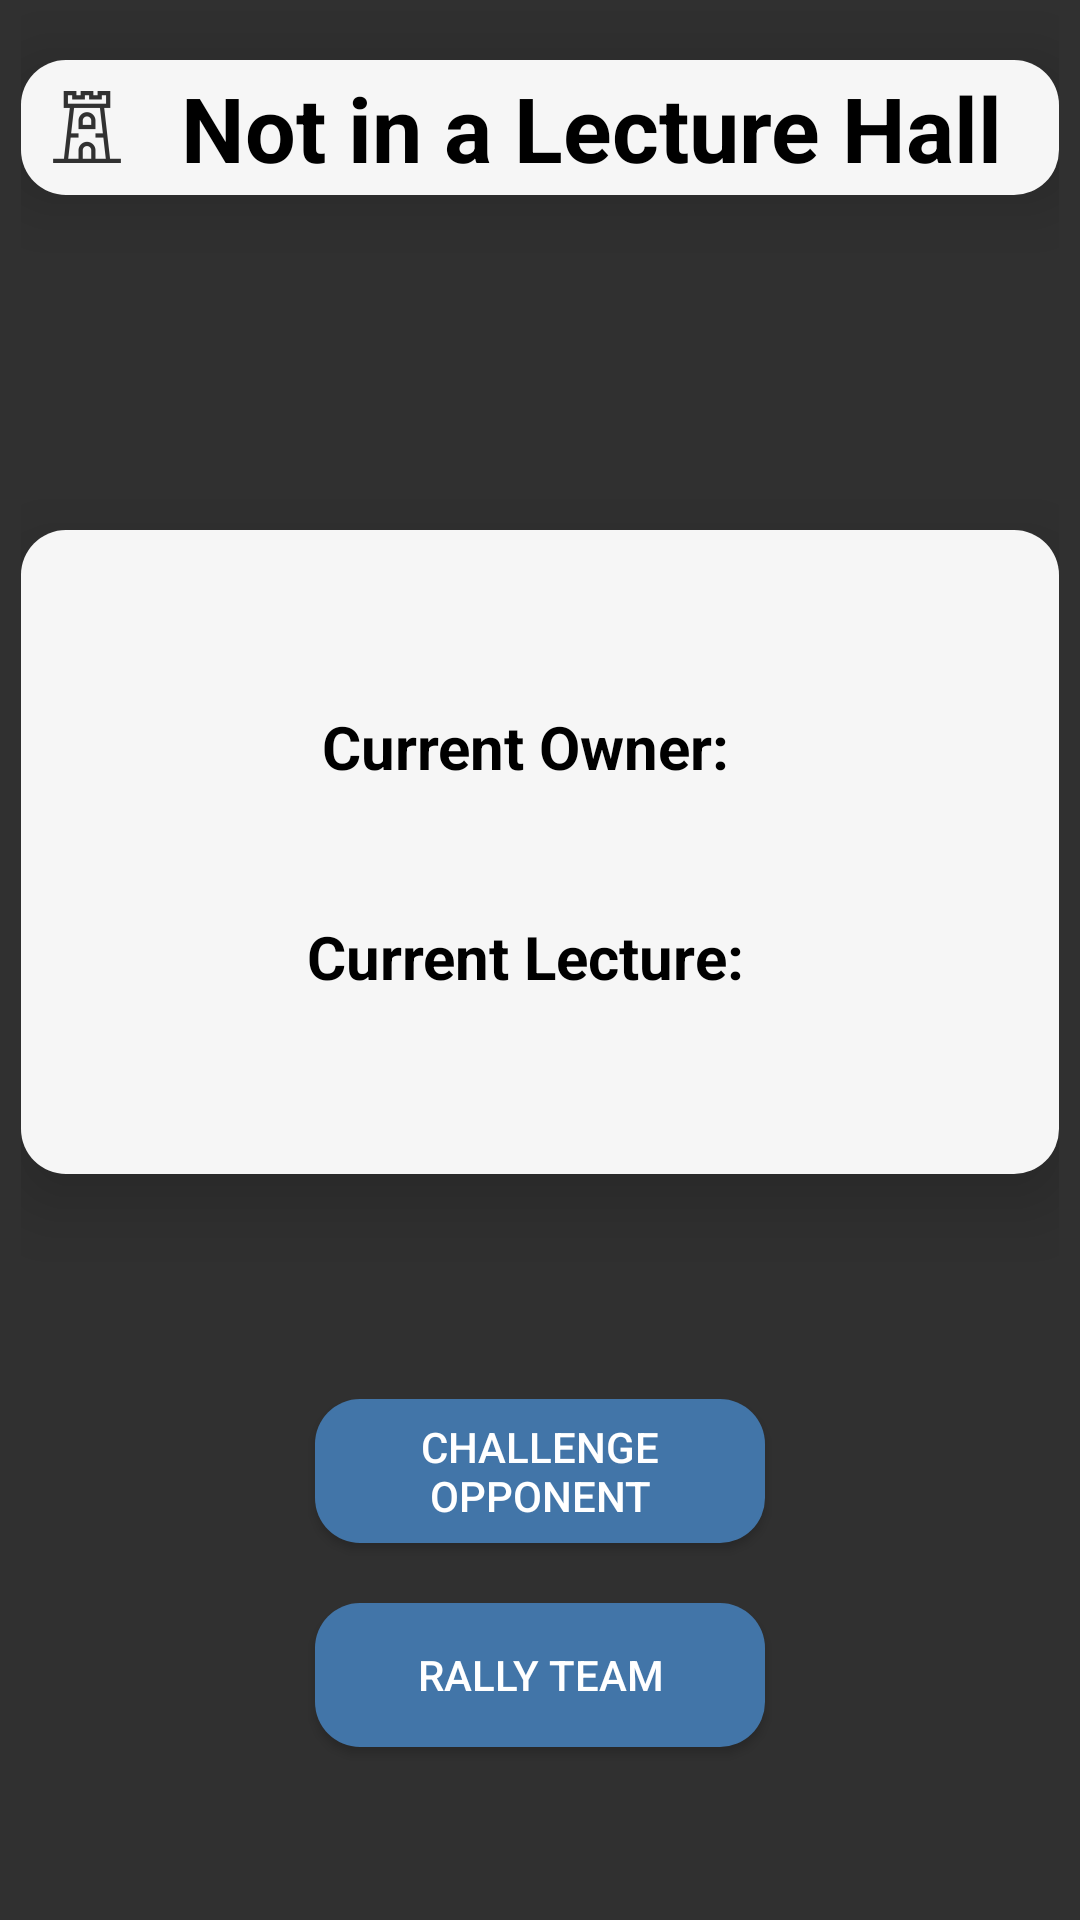

Android layout source for this screen:
<!-- AndroidManifest.xml: application theme Theme.AppCompat.NoActionBar -->
<!-- res/layout/fragment_territory.xml -->
<?xml version="1.0" encoding="utf-8"?>
<FrameLayout xmlns:android="http://schemas.android.com/apk/res/android"
    xmlns:tools="http://schemas.android.com/tools"
    android:layout_width="match_parent"
    android:layout_height="match_parent"
    tools:context=".ui.TerritoryFragment">


        <LinearLayout
            android:layout_width="match_parent"
            android:layout_height="match_parent"
            android:orientation="vertical"
            android:gravity="center_horizontal"

            android:layout_marginLeft="7sp"
            android:layout_marginRight="7sp"
            >

            <TextView
                android:id="@+id/lectureHall"
                android:layout_width="match_parent"

                android:layout_height="45sp"
                android:layout_marginTop="20sp"

                android:background="@drawable/button_rounded"
                android:drawableLeft="@drawable/ic_territory"
                android:paddingLeft="10sp"

                android:elevation="15sp"

                android:text="Not in a Lecture Hall"
                android:textColor="@color/text"
                android:textStyle="bold"

                android:autoSizeMaxTextSize="30sp"
                android:autoSizeTextType="uniform"
                android:gravity="center"
                />

            <Space
                android:layout_width="1dp"
                android:layout_height="0dp"
                android:layout_weight="0.4" >
            </Space>

            <TextView
                android:id="@+id/timeoutID"

                android:layout_width="match_parent"
                android:layout_height="0dp"

                android:autoSizeTextType="uniform"
                android:gravity="center_horizontal"
                android:textColor="@color/warning"
                android:textStyle="bold"

                android:text="You can currently not participate"

                android:layout_weight="0.5"

                android:visibility="invisible"
            />

            <Space
                android:layout_width="1dp"
                android:layout_height="0dp"
                android:layout_weight="0.6" >
            </Space>

            <TableLayout
                android:id="@+id/tableLayout"
                android:layout_width="match_parent"
                android:layout_height="wrap_content"

                android:layout_gravity="center"
                android:gravity="center"

                android:stretchColumns="0"
                android:shrinkColumns="1"
                android:background="@drawable/button_rounded"
                android:elevation="15sp"
                android:layout_weight="1"
                >

                <TableRow
                    android:layout_width="match_parent"
                    android:layout_height="match_parent"

                    android:layout_gravity="center"
                    android:gravity="center"
                    android:minHeight="70sp"
                    >


                    <TextView
                        android:layout_width="match_parent"
                        android:layout_height="match_parent"

                        android:text="Current Owner:"
                        android:textStyle="bold"

                        android:autoSizeTextType="uniform"
                        android:autoSizeMaxTextSize="20sp"

                        android:layout_margin="5sp"
                        android:gravity="center"
                        android:textColor="@color/text"
                        />

                    <TextView
                        android:id="@+id/textCurrentOwner"
                        android:layout_width="match_parent"
                        android:layout_height="match_parent"

                        android:layout_margin="5sp"
                        android:autoSizeMaxTextSize="20sp"

                        android:autoSizeTextType="uniform"
                        android:gravity="left"
                        android:textColor="@color/text" />
                </TableRow>

                <TableRow
                    android:layout_width="match_parent"
                    android:layout_height="match_parent"

                    android:layout_gravity="center"
                    android:gravity="center"
                    android:minHeight="70sp">

                    <TextView
                        android:layout_width="match_parent"
                        android:layout_height="match_parent"

                        android:text="Current Lecture:"
                        android:textStyle="bold"

                        android:autoSizeTextType="uniform"
                        android:autoSizeMaxTextSize="20sp"

                        android:layout_margin="5sp"
                        android:gravity="center"
                        android:textColor="@color/text"
                        />

                    <TextView
                        android:id="@+id/textCurrentLecture"
                        android:layout_width="match_parent"
                        android:layout_height="match_parent"

                        android:layout_margin="5sp"
                        android:autoSizeMaxTextSize="20sp"

                        android:autoSizeTextType="uniform"
                        android:gravity="left"
                        android:textColor="@color/text" />
                </TableRow>



            </TableLayout>

            <Space
                android:layout_width="1dp"
                android:layout_height="0dp"
                android:layout_weight="1" >
            </Space>


            <Button
                android:id="@+id/challengeButton"
                android:layout_width="150sp"
                android:layout_height="wrap_content"

                android:layout_marginBottom="20sp"
                android:background="@drawable/button_rounded_highlight"

                android:elevation="15sp"

                android:gravity="center"
                android:text="Challenge Opponent"
                android:textColor="@color/textInverted" />

            <Button
                android:id="@+id/raidButton"
                android:layout_width="150sp"
                android:layout_height="wrap_content"

                android:layout_marginBottom="20sp"

                android:background="@drawable/button_rounded_highlight"

                android:elevation="15sp"
                android:text="Rally Team"
                android:textColor="@color/textInverted" />

            <Space
                android:layout_width="1dp"
                android:layout_height="0dp"
                android:layout_weight="0.5" >
            </Space>


        </LinearLayout>

</FrameLayout>
<!-- resources referenced by this layout -->
<resources>
  <color name="text">#000000</color>
  <color name="textInverted">#FFFFFF</color>
  <color name="warning">#FF0000</color>
  <!-- drawable button_rounded (drawable) -->
  <?xml version="1.0" encoding="utf-8"?>
  <shape xmlns:android="http://schemas.android.com/apk/res/android"
      android:shape="rectangle" android:padding="10dp">
      <solid android:color="@color/lightAccent"/>
      <corners android:radius="15sp"/>
  </shape>
  <!-- drawable button_rounded_highlight (drawable) -->
  <?xml version="1.0" encoding="utf-8"?>
  <shape xmlns:android="http://schemas.android.com/apk/res/android"
      android:shape="rectangle" android:padding="10dp">
      <solid android:color="@color/highlight"/>
      <corners android:radius="15sp"/>
  </shape>
  <!-- drawable ic_territory: png bitmap (drawable-hdpi, 753 bytes) -->
  <color name="lightAccent">#F6F6F6</color>
  <color name="highlight">#4275A8</color>
</resources>
